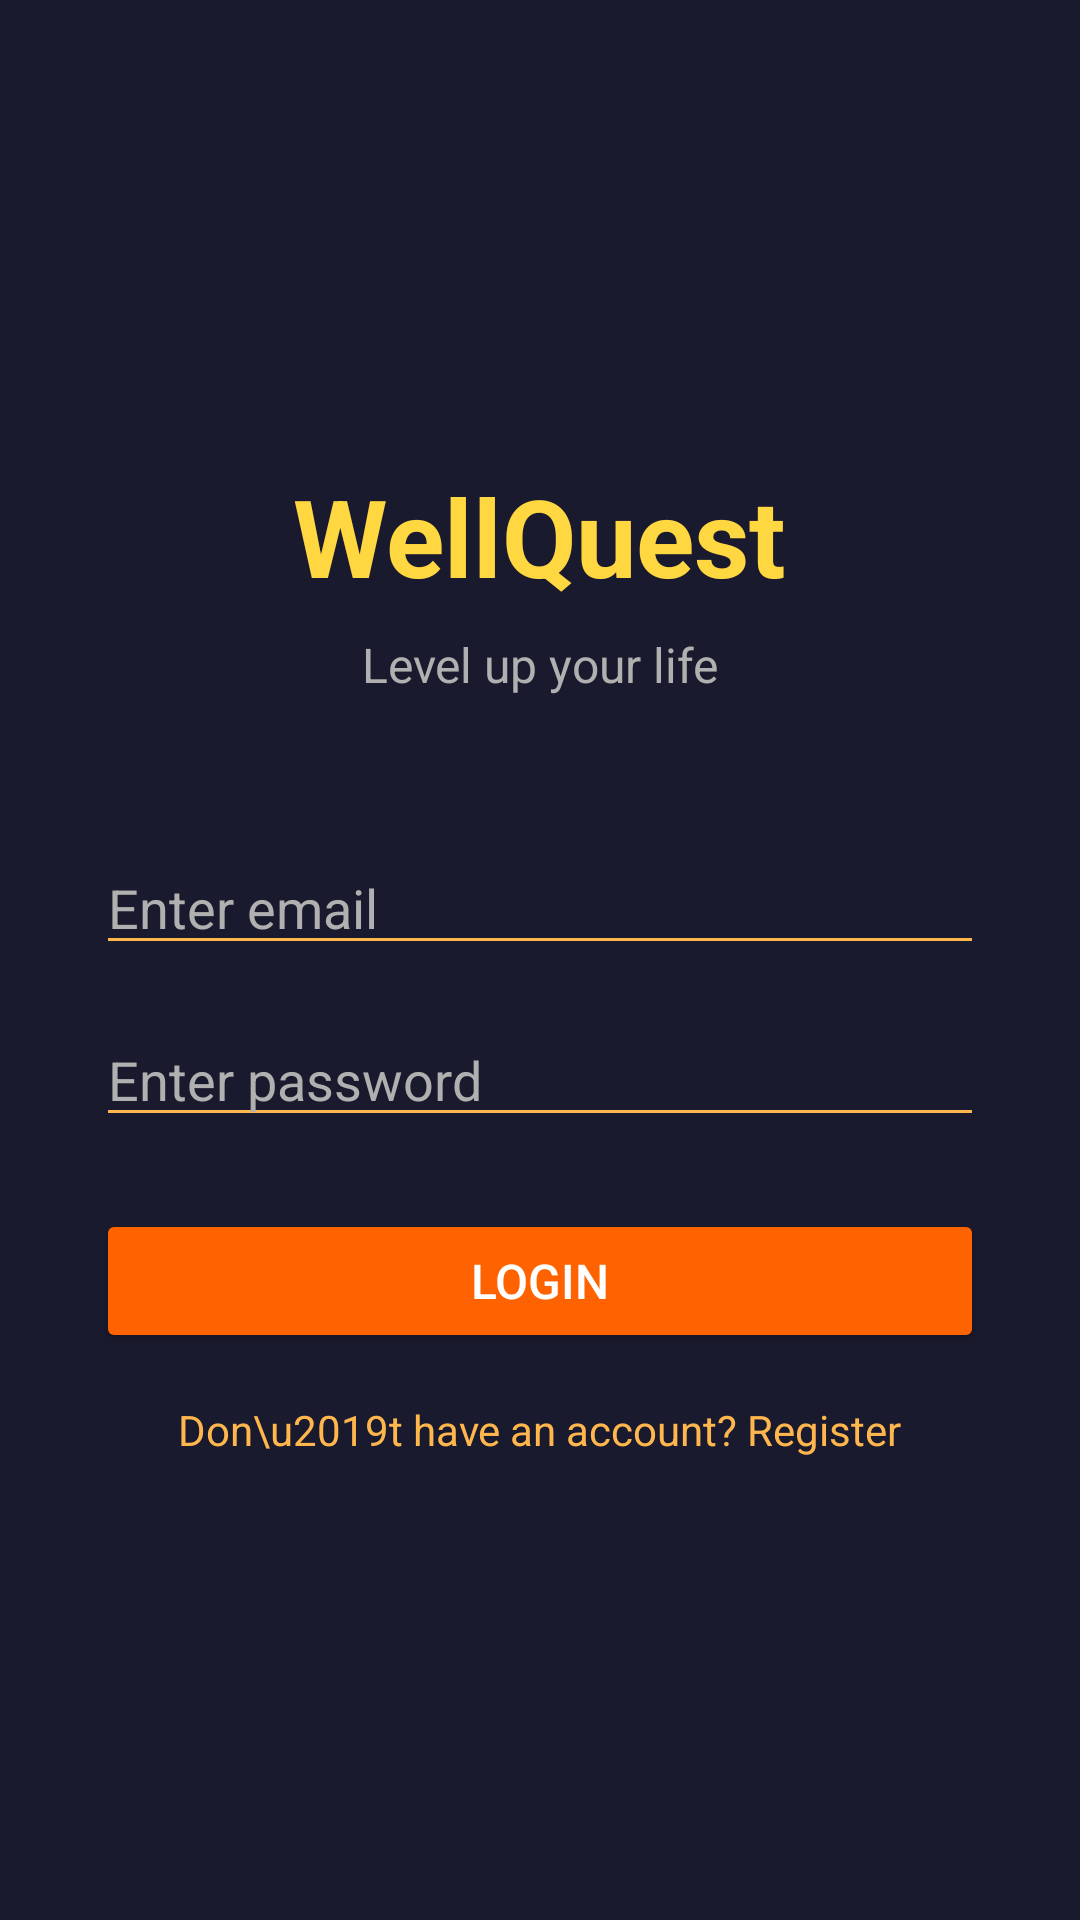

The Android layout XML behind this screen, and the referenced resources:
<!-- AndroidManifest.xml: application theme Theme.WellQuest -->
<!-- res/layout/activity_login.xml -->
<?xml version="1.0" encoding="utf-8"?>
<androidx.constraintlayout.widget.ConstraintLayout xmlns:android="http://schemas.android.com/apk/res/android"
    xmlns:app="http://schemas.android.com/apk/res-auto"
    xmlns:tools="http://schemas.android.com/tools"
    android:layout_width="match_parent"
    android:layout_height="match_parent"
    android:background="@color/background_dark"
    android:padding="32dp"
    tools:context=".LoginActivity">

    <TextView
        android:id="@+id/tv_app_title"
        android:layout_width="wrap_content"
        android:layout_height="wrap_content"
        android:text="@string/welcome_title"
        android:textColor="@color/xp_gold"
        android:textSize="36sp"
        android:textStyle="bold"
        app:layout_constraintBottom_toTopOf="@+id/tv_app_subtitle"
        app:layout_constraintEnd_toEndOf="parent"
        app:layout_constraintStart_toStartOf="parent"
        app:layout_constraintTop_toTopOf="parent"
        app:layout_constraintVertical_chainStyle="packed" />

    <TextView
        android:id="@+id/tv_app_subtitle"
        android:layout_width="wrap_content"
        android:layout_height="wrap_content"
        android:layout_marginTop="8dp"
        android:text="@string/welcome_subtitle"
        android:textColor="@color/text_secondary"
        android:textSize="16sp"
        app:layout_constraintBottom_toTopOf="@+id/et_login_email"
        app:layout_constraintEnd_toEndOf="parent"
        app:layout_constraintStart_toStartOf="parent"
        app:layout_constraintTop_toBottomOf="@+id/tv_app_title" />

    <EditText
        android:id="@+id/et_login_email"
        android:layout_width="0dp"
        android:layout_height="wrap_content"
        android:layout_marginTop="48dp"
        android:backgroundTint="@color/accent"
        android:hint="@string/email_hint"
        android:inputType="textEmailAddress"
        android:textColor="@color/text_primary"
        android:textColorHint="@color/text_secondary"
        app:layout_constraintBottom_toTopOf="@+id/et_login_password"
        app:layout_constraintEnd_toEndOf="parent"
        app:layout_constraintStart_toStartOf="parent"
        app:layout_constraintTop_toBottomOf="@+id/tv_app_subtitle" />

    <EditText
        android:id="@+id/et_login_password"
        android:layout_width="0dp"
        android:layout_height="wrap_content"
        android:layout_marginTop="16dp"
        android:backgroundTint="@color/accent"
        android:hint="@string/password_hint"
        android:inputType="textPassword"
        android:textColor="@color/text_primary"
        android:textColorHint="@color/text_secondary"
        app:layout_constraintBottom_toTopOf="@+id/btn_login"
        app:layout_constraintEnd_toEndOf="parent"
        app:layout_constraintStart_toStartOf="parent"
        app:layout_constraintTop_toBottomOf="@+id/et_login_email" />

    <Button
        android:id="@+id/btn_login"
        android:layout_width="0dp"
        android:layout_height="wrap_content"
        android:layout_marginTop="24dp"
        android:backgroundTint="@color/primary"
        android:text="@string/login"
        android:textColor="@color/white"
        android:textSize="16sp"
        app:layout_constraintBottom_toTopOf="@+id/tv_go_to_register"
        app:layout_constraintEnd_toEndOf="parent"
        app:layout_constraintStart_toStartOf="parent"
        app:layout_constraintTop_toBottomOf="@+id/et_login_password" />

    <TextView
        android:id="@+id/tv_go_to_register"
        android:layout_width="wrap_content"
        android:layout_height="wrap_content"
        android:layout_marginTop="16dp"
        android:text="Don\u2019t have an account? Register"
        android:textColor="@color/accent"
        android:textSize="14sp"
        app:layout_constraintBottom_toBottomOf="parent"
        app:layout_constraintEnd_toEndOf="parent"
        app:layout_constraintStart_toStartOf="parent"
        app:layout_constraintTop_toBottomOf="@+id/btn_login" />

</androidx.constraintlayout.widget.ConstraintLayout>
<!-- resources referenced by this layout -->
<resources>
  <color name="accent">#FFB74D</color>
  <color name="background_dark">#1A1A2E</color>
  <color name="primary">#FF6200</color>
  <color name="text_primary">#EAEAEA</color>
  <color name="text_secondary">#B0B0B0</color>
  <color name="white">#FFFFFF</color>
  <color name="xp_gold">#FFD740</color>
  <string name="email_hint">Enter email</string>
  <string name="login">Login</string>
  <string name="password_hint">Enter password</string>
  <string name="welcome_subtitle">Level up your life</string>
  <string name="welcome_title">WellQuest</string>
  <style name="Theme.WellQuest" parent="Base.Theme.WellQuest" />
  <style name="Base.Theme.WellQuest" parent="Theme.Material3.DayNight.NoActionBar">
          
          
      </style>
</resources>
